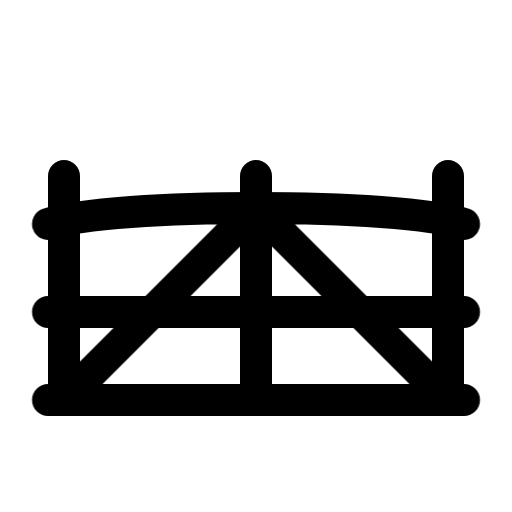
t = 0.00 s
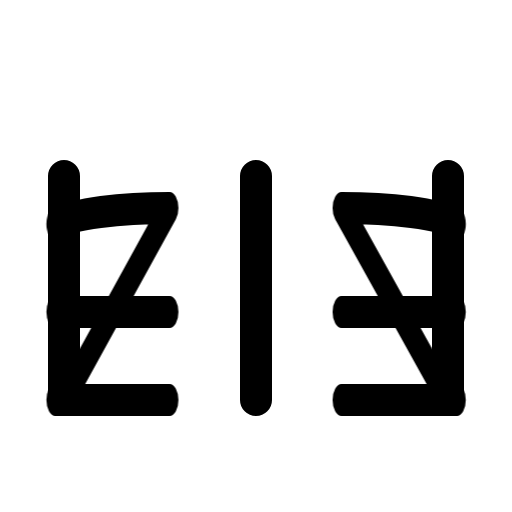
t = 0.23 s
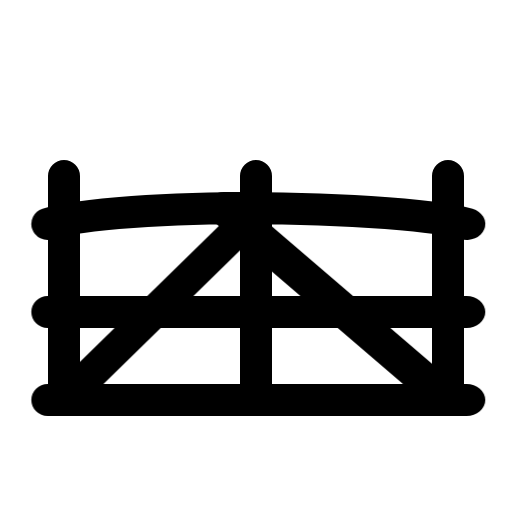
t = 0.51 s
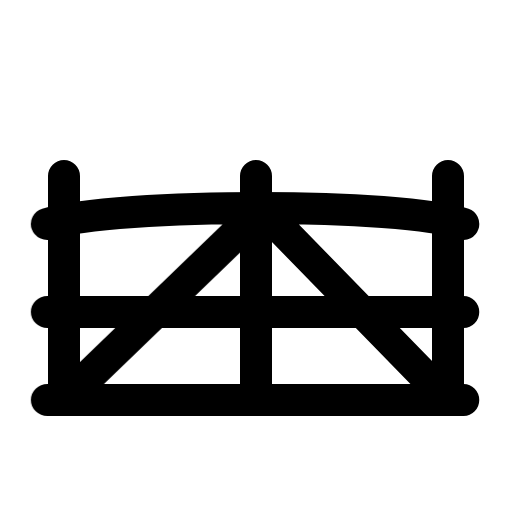
t = 0.72 s
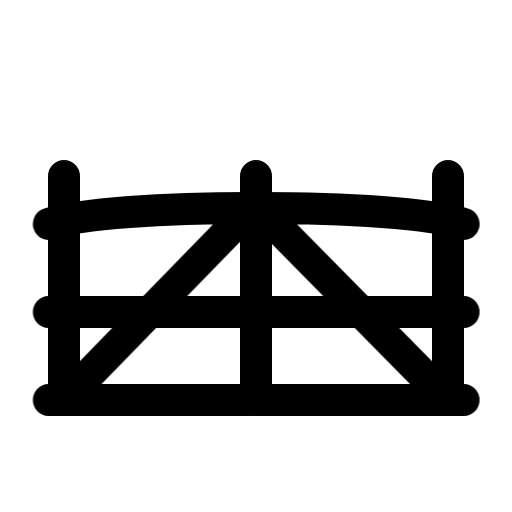
t = 0.94 s
t = 1.15 s: frame unchanged from t = 0.00 s, image omitted

The animated SVG that drew these frames (rendered in a browser with its animation timeline set to each time). Animation: 2 CSS @keyframes rules; one cycle of 1.15 s.

<svg xmlns="http://www.w3.org/2000/svg" class="vc-anim vc-anim-fazenda-sitio" fill="none" viewBox="0 0 24 24" stroke-width="1.5" stroke="currentColor" stroke-linecap="round" stroke-linejoin="round" aria-hidden="true" data-slot="icon">
  <style>@keyframes vc-fazenda-sitio-folha-e{0%{transform:none;animation-timing-function:cubic-bezier(.2,.8,.3,1)}22%{transform:scaleX(.55);animation-timing-function:linear(0, 0.052, 0.193, 0.396, 0.633, 0.875, 1.097, 1.279, 1.408, 1.478, 1.49, 1.451, 1.372, 1.265, 1.146, 1.029, 0.924, 0.842, 0.786, 0.76, 0.762, 0.787, 0.831, 0.886, 0.945, 1.001, 1.05, 1.087, 1.11, 1.119, 1.115, 1.099, 1.076, 1.048, 1.019, 0.992, 0.97, 0.953, 0.944, 0.941, 0.945, 0.954, 0.966, 0.98, 0.995, 1.007, 1.018, 1.025, 1)}100%{transform:none}}@keyframes vc-fazenda-sitio-folha-d{0%{transform:none;animation-timing-function:cubic-bezier(.2,.8,.3,1)}22%{transform:scaleX(.55);animation-timing-function:linear(0, 0.052, 0.193, 0.396, 0.633, 0.875, 1.097, 1.279, 1.408, 1.478, 1.49, 1.451, 1.372, 1.265, 1.146, 1.029, 0.924, 0.842, 0.786, 0.76, 0.762, 0.787, 0.831, 0.886, 0.945, 1.001, 1.05, 1.087, 1.11, 1.119, 1.115, 1.099, 1.076, 1.048, 1.019, 0.992, 0.97, 0.953, 0.944, 0.941, 0.945, 0.954, 0.966, 0.98, 0.995, 1.007, 1.018, 1.025, 1)}100%{transform:none}}.vc-anim-fazenda-sitio *{transform-box:view-box}.vc-anim-fazenda-sitio .folha-e{transform-origin:3px 14px}.vc-anim-fazenda-sitio:is(:hover,:focus-visible,.is-playing) .folha-e,:is(:hover,:focus-visible)>.vc-anim-fazenda-sitio .folha-e{animation:vc-fazenda-sitio-folha-e 1.1s 0s both}.vc-anim-fazenda-sitio .folha-d{transform-origin:21px 14px}.vc-anim-fazenda-sitio:is(:hover,:focus-visible,.is-playing) .folha-d,:is(:hover,:focus-visible)>.vc-anim-fazenda-sitio .folha-d{animation:vc-fazenda-sitio-folha-d 1.1s 0.05s both}@media (prefers-reduced-motion:reduce){.vc-anim-fazenda-sitio *{animation:none!important}}</style>
  <path class="mouroes" d="M3 8.25v10.5M12 8.25v10.5M21 8.25v10.5"/>
  <path class="folha-e" d="M2.25 10.5C3.75 10 7.875 9.75 12 9.75M2.25 14.625H12M2.25 18.75H12M12 9.75l-9 9"/>
  <path class="folha-d" d="M12 9.75c4.125 0 8.25.25 9.75.75M12 14.625h9.75M12 18.75h9.75M12 9.75l9 9"/>
</svg>
